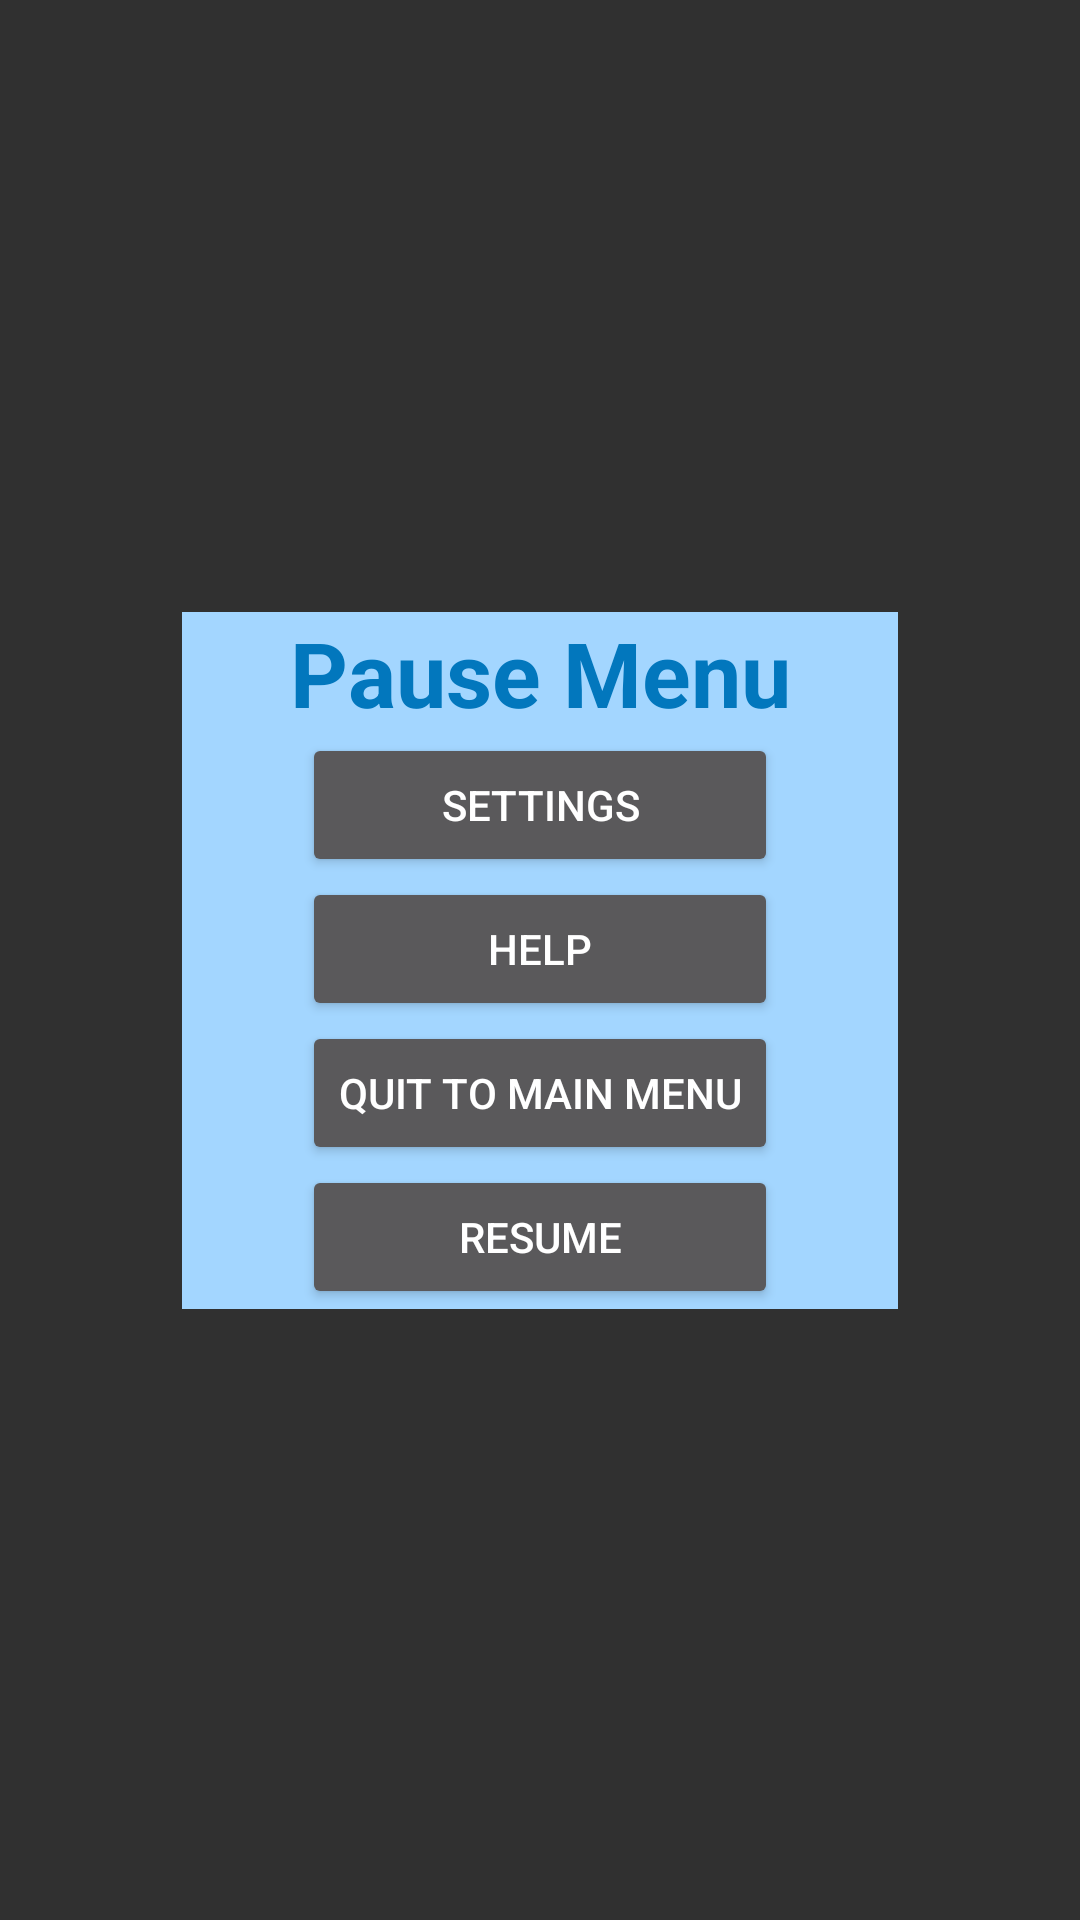

This screen was rendered from an Android layout file. Write that file and the resources it references.
<!-- AndroidManifest.xml: application theme Theme.Slope -->
<!-- res/layout/pause_menu.xml -->
<?xml version="1.0" encoding="utf-8"?>
<androidx.constraintlayout.widget.ConstraintLayout
    xmlns:android="http://schemas.android.com/apk/res/android"
    android:layout_width="match_parent"
    android:layout_height="match_parent"
    xmlns:app="http://schemas.android.com/apk/res-auto">

    <LinearLayout
        android:layout_width="wrap_content"
        android:layout_height="wrap_content"
        android:background="#A3D6FF"
        android:gravity="center"
        android:orientation="vertical"
        app:circularflow_radiusInDP="10dp"
        app:layout_constraintBottom_toBottomOf="parent"
        app:layout_constraintEnd_toEndOf="parent"
        app:layout_constraintStart_toStartOf="parent"
        app:layout_constraintTop_toTopOf="parent">

        <TextView
            android:id="@+id/gameover_text"
            android:layout_width="match_parent"
            android:layout_height="wrap_content"
            android:gravity="center"
            android:text="@string/pause_menu"
            android:textColor="#0277BD"
            android:textSize="30sp"
            android:textStyle="bold" />

        <Button
            android:id="@+id/btnSettings"
            android:layout_width="match_parent"
            android:layout_height="wrap_content"
            android:layout_marginLeft="40dp"
            android:layout_marginRight="40dp"
            android:text="@string/settings_no_caps" />

        <Button
            android:id="@+id/btnHelp"
            android:layout_width="match_parent"
            android:layout_height="wrap_content"
            android:layout_marginLeft="40dp"
            android:layout_marginRight="40dp"
            android:text="@string/help" />

        <Button
            android:id="@+id/btnQuit"
            android:layout_width="match_parent"
            android:layout_height="wrap_content"
            android:layout_marginLeft="40dp"
            android:layout_marginRight="40dp"
            android:text="@string/quit_to_main_menu" />

        <Button
            android:id="@+id/btnClose"
            android:layout_width="match_parent"
            android:layout_height="wrap_content"
            android:layout_marginLeft="40dp"
            android:layout_marginRight="40dp"
            android:text="@string/close" />


    </LinearLayout>

</androidx.constraintlayout.widget.ConstraintLayout>





    
<!-- resources referenced by this layout -->
<resources>
  <string name="close">Resume</string>
  <string name="help">Help</string>
  <string name="pause_menu">Pause Menu</string>
  <string name="quit_to_main_menu">Quit to Main menu</string>
  <string name="settings_no_caps">Settings</string>
  <style name="Theme.Slope" parent="Theme.AppCompat.NoActionBar">
          
          <item name="colorPrimary">@color/purple_500</item>
          <item name="colorPrimaryVariant">@color/purple_700</item>
          <item name="colorPrimaryDark">@color/purple_200</item>
          <item name="colorOnPrimary">@color/white</item>
          
          <item name="colorSecondary">@color/teal_200</item>
          <item name="colorSecondaryVariant">@color/teal_700</item>
          <item name="colorOnSecondary">@color/black</item>
          
          <item name="android:statusBarColor" tools:targetApi="l">?attr/colorPrimaryVariant</item>
          
          <item name="android:windowActionBar">false</item>
          <item name="android:windowNoTitle">true</item>
      </style>
  <color name="purple_500">#FF6200EE</color>
  <color name="purple_700">#FF3700B3</color>
  <color name="purple_200">#FFBB86FC</color>
  <color name="white">#FFFFFFFF</color>
  <color name="teal_200">#FF03DAC5</color>
  <color name="teal_700">#FF018786</color>
  <color name="black">#FF000000</color>
</resources>
